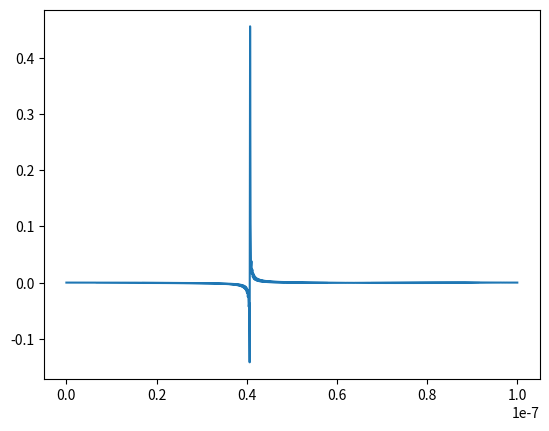

Reproduce this figure in Python.
import numpy as np 
import matplotlib.pyplot as plt 
from scipy import constants
from numpy.fft import rfft,irfft


def Psi(x):
    
    """This function defines Psi(x,0)."""
    
    x_0 = L/2
    sigma = 1.0e-10
    k = 5.0e+10
    
    return np.exp((-(x-x_0)**2)/2*(sigma**(2)))*np.exp(1j*k*x)

def dst(y):
    
    """This function performs a Type - 1 discrete sine transform on real data y."""
    
    N = len(y)
    y2 = np.empty(2*N,float)
    y2[0] = y2[N] = 0.0
    y2[1:N] = y[1:]
    y2[:N:-1] = -y[1:]
    a = -np.imag(rfft(y2))[:N]
    a[0] = 0.0

    return a


def RPsi(k,n,t):
    """ This function defines the real part of the time dependent wave function."""
    m = 9.109e-31
    
    return (alpha[k]*np.cos(((np.pi**(2)*hbar*k**(2)) / (2*m*L**(2)))*t) 
            - eta[k]*np.sin(((np.pi**(2)*hbar*k**(2))/(2*m*L**(2)))*t))*np.sin((np.pi*k*n)/N)

def idst(a):
    
    """ This function peforms a Type 1 inverse DST of a"""
    
    N = len(a)
    c = np.empty(N+1,complex)
    c[0] = c[N] = 0.0
    c[1:N] = -1j*a[1:]
    y = irfft(c)[:N]
    y[0] = 0.0

    return y

hbar = constants.hbar
L = 10.0e-8
N = 1000

#dimension of the box
grid  = np.linspace(0,L,N)

#creates an array of the complex type to hold the values of Psi(x)
# then sets x = 0 and x = N equal to zero      
psi = np.zeros(N,complex)
psi[:] = Psi(grid)
psi[0] = 0
psi[N-1] = 0

#holds the real and imaginary part of Psi(x)
real = np.real(psi)
imaginary = np.imag(psi)

#holds the coefficients alpha and eta
alpha = dst(real)
eta = dst(imaginary)
     
RPsi_vals = []

t = 1.0e-16
k = np.arange(1,N)

#Real part of the wave function is a sum from k =1 to N, normalized by 1/N at x_n
# the loop below takes the sum of k = 1 to N for at every n = i from 0 to N
for i in range(N):
    RPsi_vals.append(1/N*np.sum(RPsi(k,i,t)))

Real_Psi = np.array(RPsi_vals)

idst_Real_Psi = idst(Real_Psi)
plt.plot(grid, idst_Real_Psi)
plt.show()